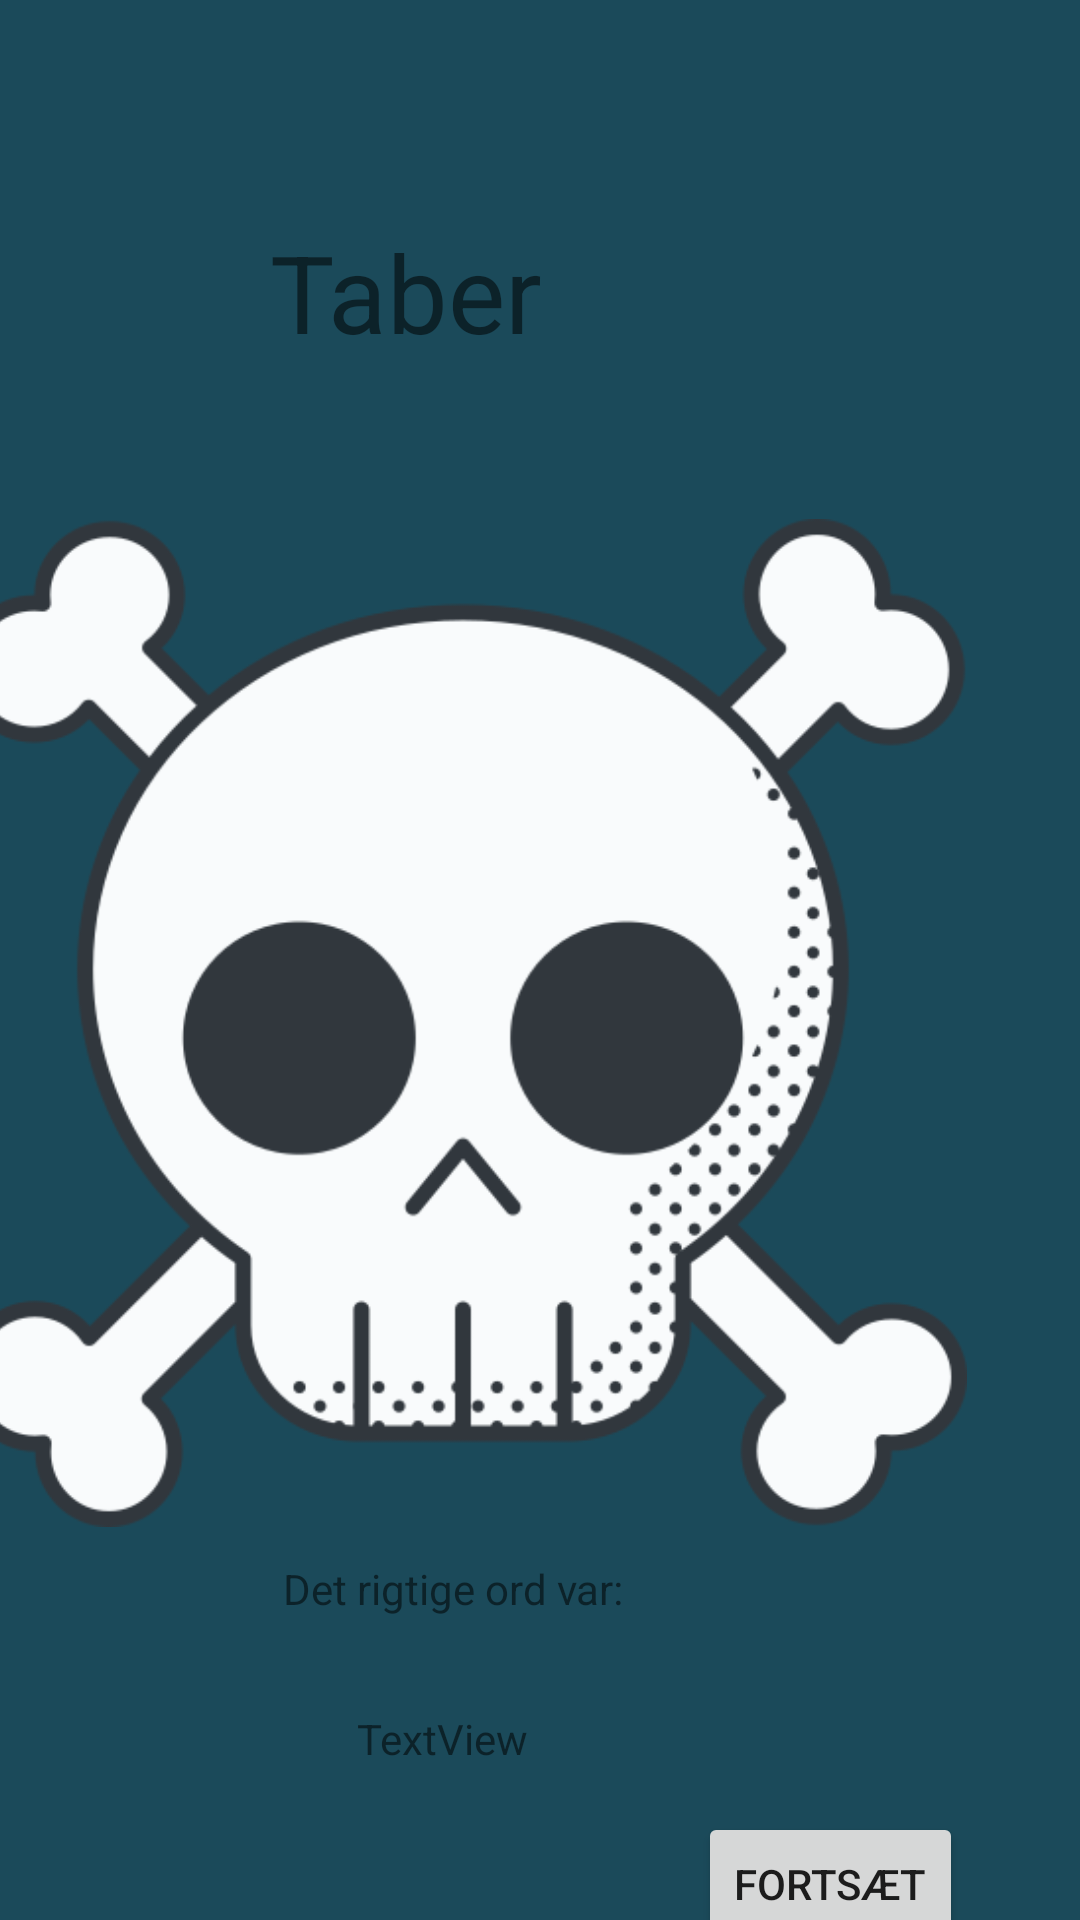

Android layout source for this screen:
<!-- AndroidManifest.xml: application theme AppTheme -->
<!-- res/layout/activity_taber.xml -->
<?xml version="1.0" encoding="utf-8"?>
<androidx.constraintlayout.widget.ConstraintLayout xmlns:android="http://schemas.android.com/apk/res/android"
    xmlns:app="http://schemas.android.com/apk/res-auto"
    xmlns:tools="http://schemas.android.com/tools"
    android:layout_width="match_parent"
    android:layout_height="match_parent"
    android:background="#1B4A5A"
    tools:context=".Taber">

    <ImageView
        android:id="@+id/imageView3"
        android:layout_width="336dp"
        android:layout_height="426dp"
        android:layout_marginTop="128dp"
        android:layout_marginEnd="38dp"
        app:layout_constraintEnd_toEndOf="parent"
        app:layout_constraintTop_toTopOf="parent"
        app:srcCompat="@drawable/skull" />

    <TextView
        android:id="@+id/textViewC"
        android:layout_width="126dp"
        android:layout_height="51dp"
        android:layout_marginEnd="144dp"
        android:layout_marginBottom="4dp"
        android:text="Taber "
        android:textSize="36sp"
        app:layout_constraintBottom_toTopOf="@+id/imageView3"
        app:layout_constraintEnd_toEndOf="parent" />

    <TextView
        android:id="@+id/textViewA"
        android:layout_width="wrap_content"
        android:layout_height="wrap_content"
        android:layout_marginTop="392dp"
        android:layout_marginEnd="152dp"
        android:text="Det rigtige ord var:"
        app:layout_constraintEnd_toEndOf="parent"
        app:layout_constraintTop_toTopOf="@+id/imageView3" />

    <TextView
        android:id="@+id/textViewB"
        android:layout_width="wrap_content"
        android:layout_height="wrap_content"
        android:layout_marginTop="16dp"
        android:layout_marginEnd="184dp"
        android:text="TextView"
        app:layout_constraintEnd_toEndOf="parent"
        app:layout_constraintTop_toBottomOf="@+id/imageView3" />

    <Button
        android:id="@+id/buttonA"
        android:layout_width="wrap_content"
        android:layout_height="wrap_content"
        android:layout_marginTop="50dp"
        android:layout_marginEnd="39dp"
        android:text="Fortsæt"
        app:layout_constraintEnd_toEndOf="parent"
        app:layout_constraintTop_toBottomOf="@+id/imageView3" />
</androidx.constraintlayout.widget.ConstraintLayout>
<!-- resources referenced by this layout -->
<resources>
  <!-- drawable skull: png bitmap (drawable, 53574 bytes) -->
  <style name="AppTheme" parent="Theme.AppCompat.Light.DarkActionBar">
          
          <item name="colorPrimary">#1B4A5A</item>
          <item name="colorPrimaryDark">#000000</item>
          <item name="colorAccent">@color/colorAccent</item>
      </style>
  <!-- not gathered from this repository: default colours our renderer supplied (Android Studio template values) -->
  <color name="colorAccent">#FF03DAC5</color>
</resources>
